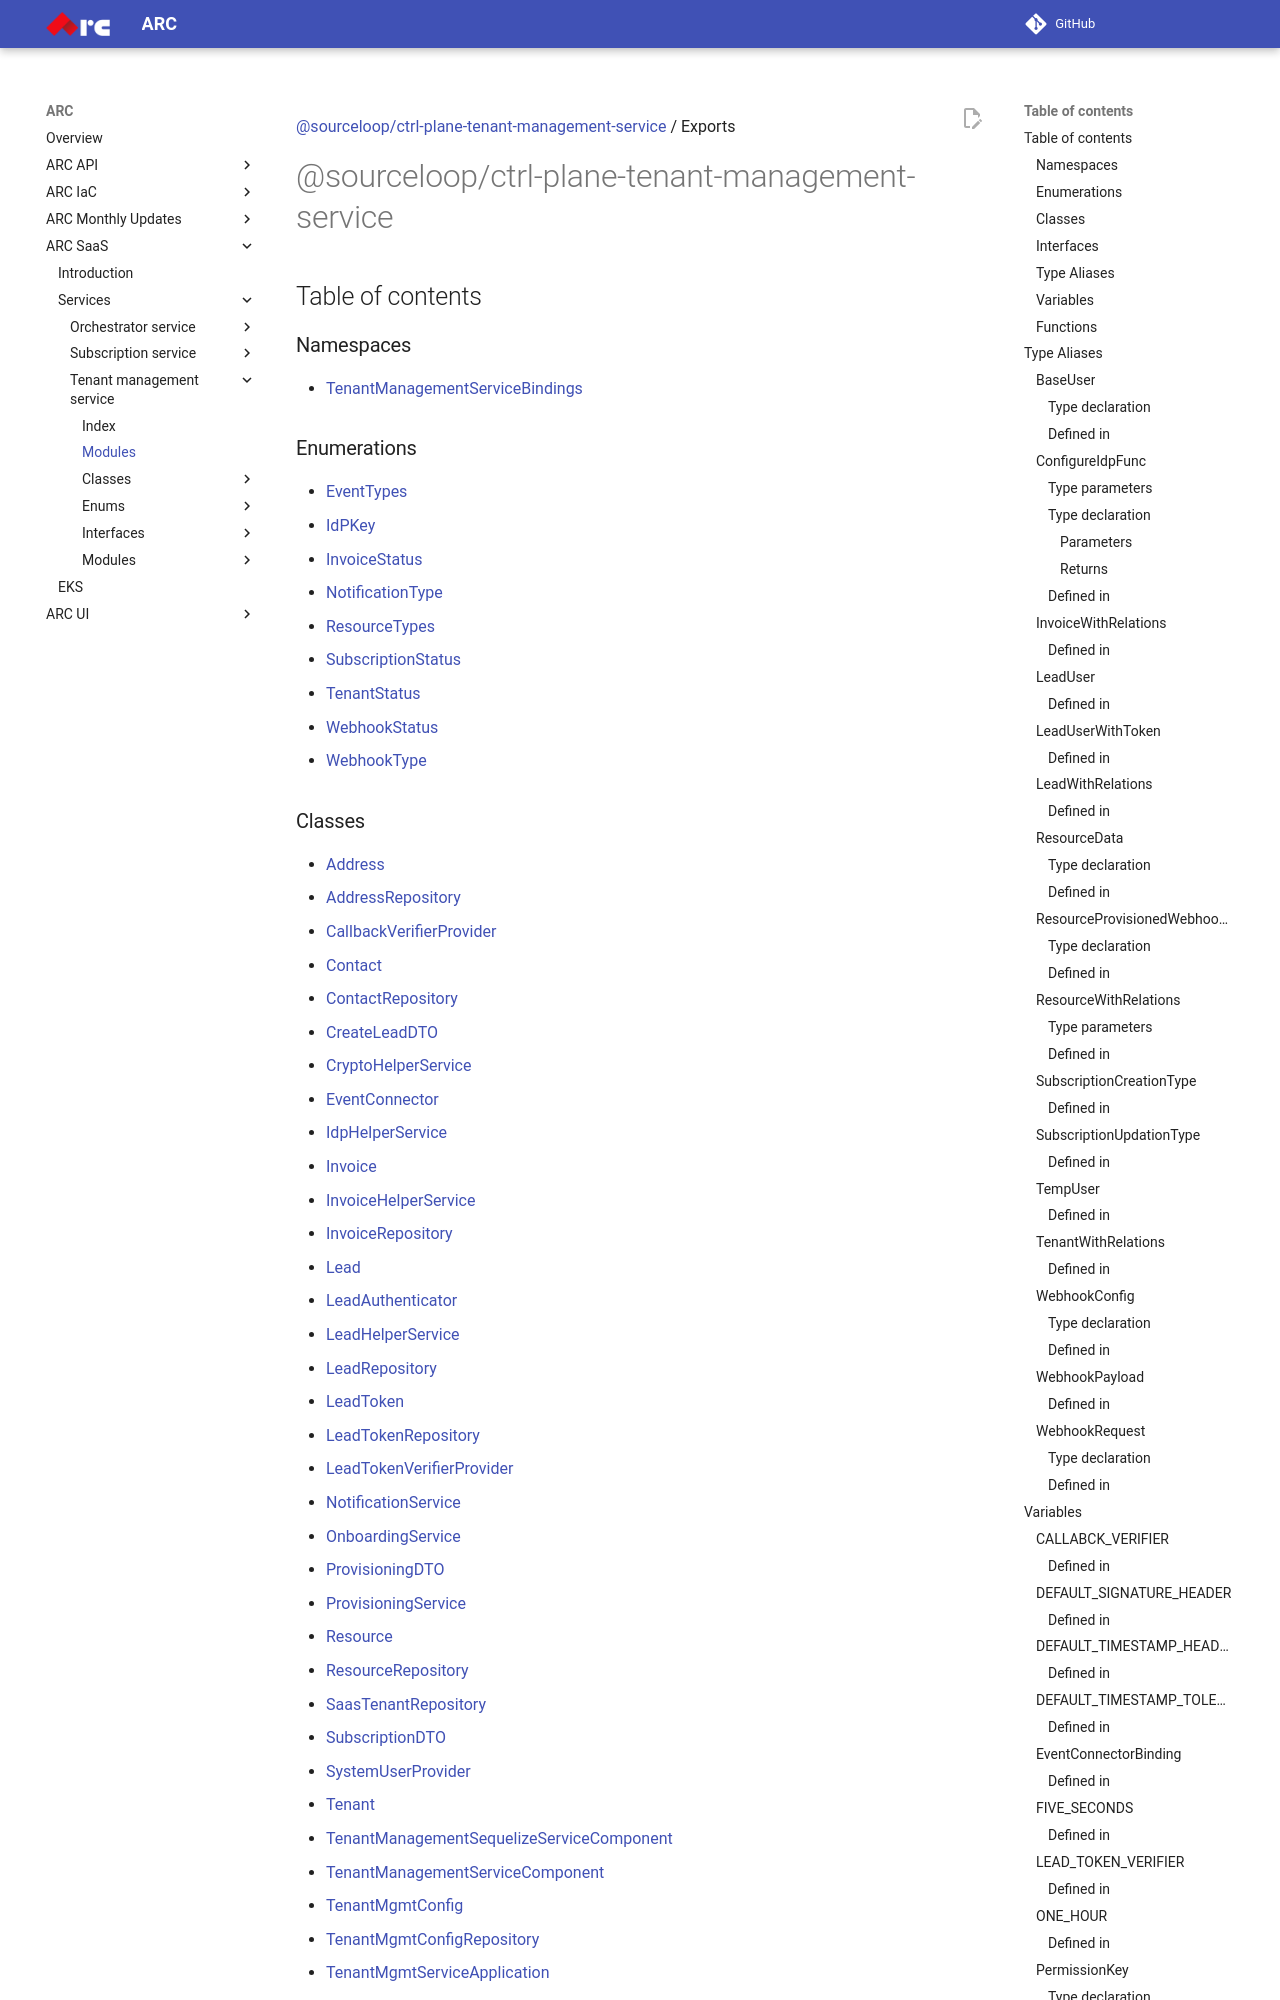

repository: sourcefuse/arc-docs · page: arc-saas-docs/services/tenant-management-service/modules/index.html · generator: mkdocs

[@sourceloop/ctrl-plane-tenant-management-service](README.md) / Exports

# @sourceloop/ctrl-plane-tenant-management-service

## Table of contents

### Namespaces

- [TenantManagementServiceBindings](modules/TenantManagementServiceBindings.md)

### Enumerations

- [EventTypes](enums/EventTypes.md)
- [IdPKey](enums/IdPKey.md)
- [InvoiceStatus](enums/InvoiceStatus.md)
- [NotificationType](enums/NotificationType.md)
- [ResourceTypes](enums/ResourceTypes.md)
- [SubscriptionStatus](enums/SubscriptionStatus.md)
- [TenantStatus](enums/TenantStatus.md)
- [WebhookStatus](enums/WebhookStatus.md)
- [WebhookType](enums/WebhookType.md)
